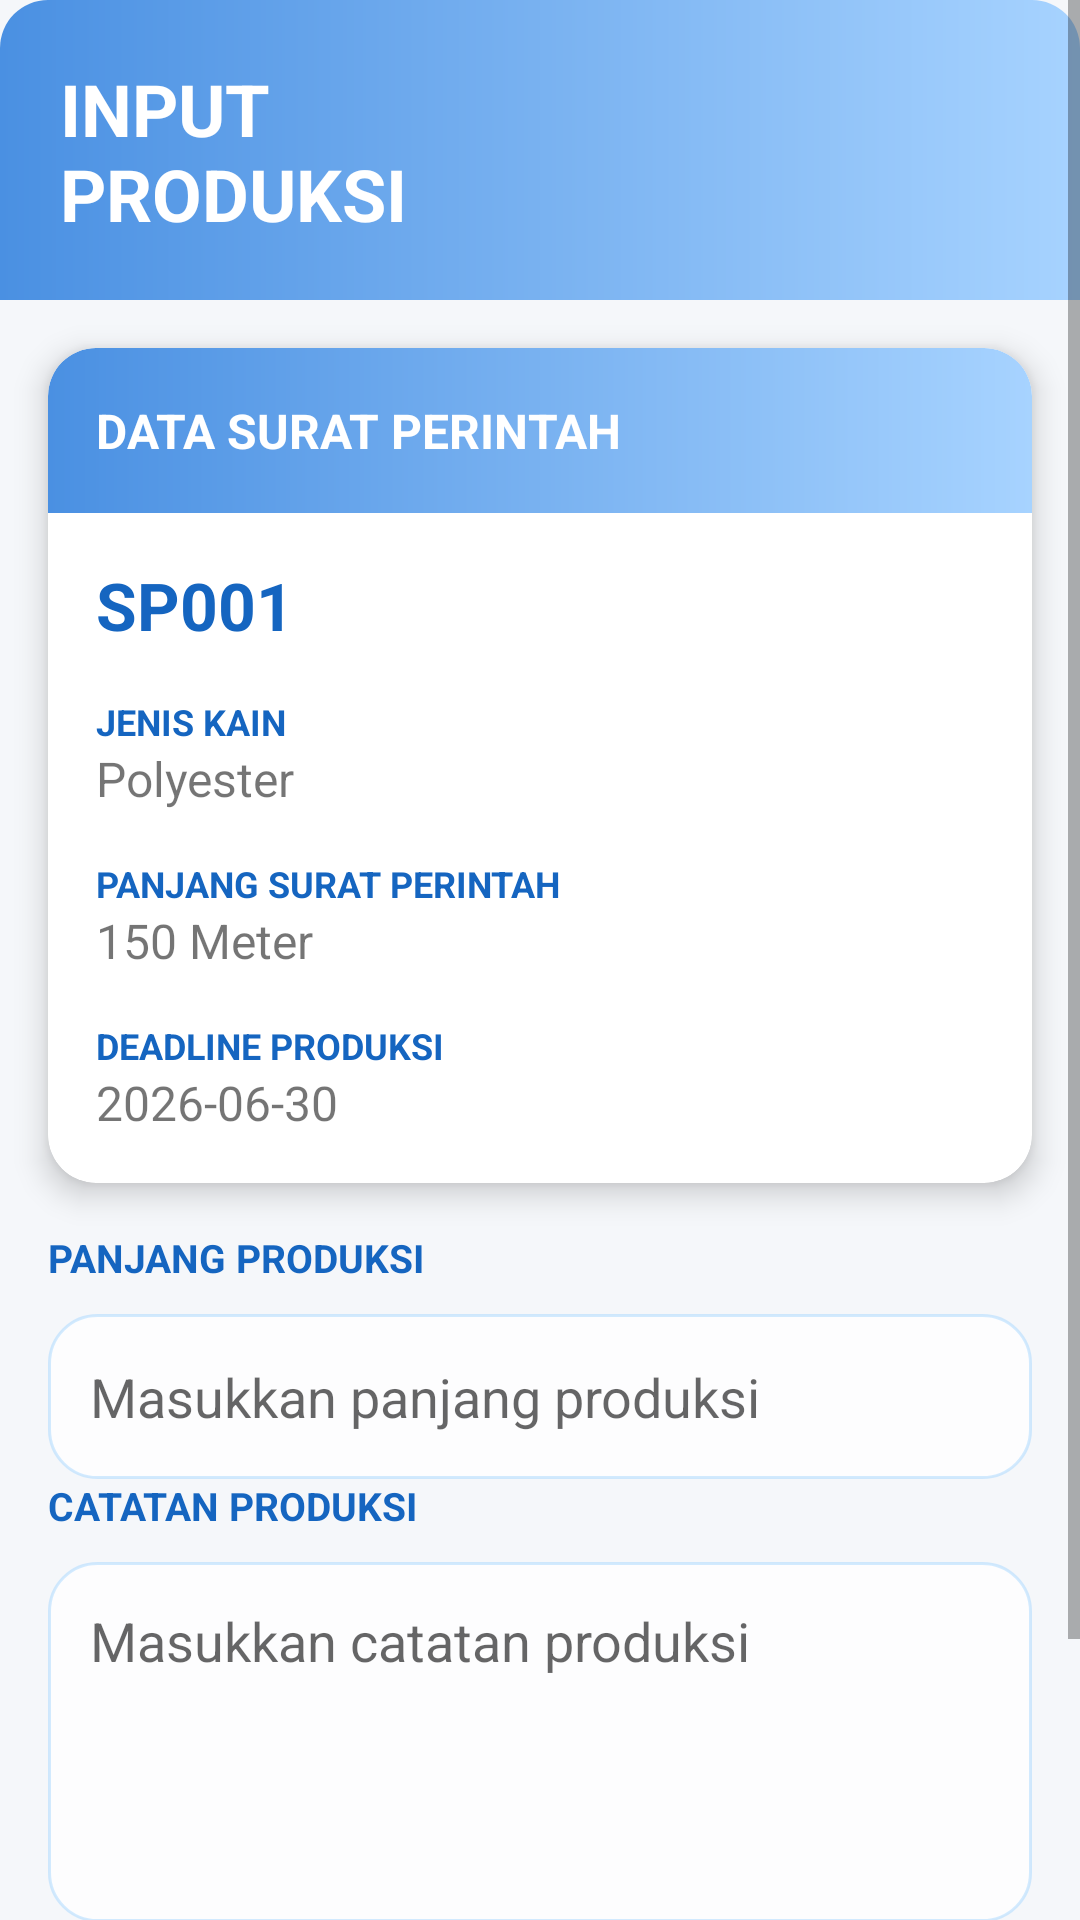

Here is an Android app screen rendered from its layout file. Give the layout XML and the strings, colors and styles it references.
<!-- AndroidManifest.xml: application theme Theme.TIASA -->
<!-- res/layout/activity_input_produksi.xml -->
<?xml version="1.0" encoding="utf-8"?>
<ScrollView
    xmlns:android="http://schemas.android.com/apk/res/android"
    xmlns:app="http://schemas.android.com/apk/res-auto"
    android:layout_width="match_parent"
    android:layout_height="match_parent"
    android:background="#F5F7FA">

    <LinearLayout
        android:layout_width="match_parent"
        android:layout_height="wrap_content"
        android:orientation="vertical">

        

        <LinearLayout
            android:layout_width="match_parent"
            android:layout_height="100dp"
            android:background="@drawable/bg_form_header"
            android:gravity="center_vertical"
            android:padding="20dp">

            <TextView
                android:layout_width="wrap_content"
                android:layout_height="wrap_content"
                android:text="INPUT&#10;PRODUKSI"
                android:textColor="#FFFFFF"
                android:textSize="24sp"
                android:textStyle="bold"/>

        </LinearLayout>

        

        <androidx.cardview.widget.CardView
            android:layout_width="match_parent"
            android:layout_height="wrap_content"
            android:layout_margin="16dp"
            app:cardCornerRadius="16dp"
            app:cardElevation="6dp">

            <LinearLayout
                android:layout_width="match_parent"
                android:layout_height="wrap_content"
                android:orientation="vertical">

                

                <LinearLayout
                    android:layout_width="match_parent"
                    android:layout_height="55dp"
                    android:background="@drawable/bg_form_header"
                    android:gravity="center_vertical"
                    android:paddingHorizontal="16dp">

                    <TextView
                        android:layout_width="wrap_content"
                        android:layout_height="wrap_content"
                        android:text="DATA SURAT PERINTAH"
                        android:textColor="#FFFFFF"
                        android:textStyle="bold"
                        android:textSize="16sp"/>

                </LinearLayout>

                

                <LinearLayout
                    android:layout_width="match_parent"
                    android:layout_height="wrap_content"
                    android:orientation="vertical"
                    android:padding="16dp">

                    <TextView
                        android:id="@+id/tvSpId"
                        android:layout_width="wrap_content"
                        android:layout_height="wrap_content"
                        android:text="SP001"
                        android:textColor="#1565C0"
                        android:textSize="22sp"
                        android:textStyle="bold"/>

                    <TextView
                        android:layout_width="wrap_content"
                        android:layout_height="wrap_content"
                        android:text="JENIS KAIN"
                        android:textColor="#1565C0"
                        android:textStyle="bold"
                        android:textSize="12sp"
                        android:layout_marginTop="16dp"/>

                    <TextView
                        android:id="@+id/tvJenisKainInfo"
                        android:layout_width="wrap_content"
                        android:layout_height="wrap_content"
                        android:text="Polyester"
                        android:textSize="16sp"/>

                    <TextView
                        android:layout_width="wrap_content"
                        android:layout_height="wrap_content"
                        android:text="PANJANG SURAT PERINTAH"
                        android:textColor="#1565C0"
                        android:textStyle="bold"
                        android:textSize="12sp"
                        android:layout_marginTop="16dp"/>

                    <TextView
                        android:id="@+id/tvPanjangInfo"
                        android:layout_width="wrap_content"
                        android:layout_height="wrap_content"
                        android:text="150 Meter"
                        android:textSize="16sp"/>

                    <TextView
                        android:layout_width="wrap_content"
                        android:layout_height="wrap_content"
                        android:text="DEADLINE PRODUKSI"
                        android:textColor="#1565C0"
                        android:textStyle="bold"
                        android:textSize="12sp"
                        android:layout_marginTop="16dp"/>

                    <TextView
                        android:id="@+id/tvDeadlineInfo"
                        android:layout_width="wrap_content"
                        android:layout_height="wrap_content"
                        android:text="2026-06-30"
                        android:textSize="16sp"/>

                </LinearLayout>

            </LinearLayout>

        </androidx.cardview.widget.CardView>

        

        <LinearLayout
            android:layout_width="match_parent"
            android:layout_height="wrap_content"
            android:orientation="vertical"
            android:paddingHorizontal="16dp">

            <TextView
                android:layout_width="wrap_content"
                android:layout_height="wrap_content"
                android:text="PANJANG PRODUKSI"
                android:textColor="#1565C0"
                android:textStyle="bold"
                android:textSize="13sp"
                android:layout_marginBottom="10dp"/>

            <EditText
                android:id="@+id/etPanjangProduksi"
                android:layout_width="match_parent"
                android:layout_height="55dp"
                android:background="@drawable/bg_edittext"
                android:hint="Masukkan panjang produksi"
                android:inputType="number"
                android:padding="14dp"/>

            <TextView
                android:id="@+id/tvPanjangError"
                android:layout_width="wrap_content"
                android:layout_height="wrap_content"
                android:textColor="#D32F2F"
                android:textSize="12sp"
                android:visibility="gone"
                android:layout_marginTop="6dp"
                android:layout_marginBottom="24dp"/>

            <TextView
                android:layout_width="wrap_content"
                android:layout_height="wrap_content"
                android:text="CATATAN PRODUKSI"
                android:textColor="#1565C0"
                android:textStyle="bold"
                android:textSize="13sp"
                android:layout_marginBottom="10dp"/>

            <EditText
                android:id="@+id/etCatatan"
                android:layout_width="match_parent"
                android:layout_height="120dp"
                android:background="@drawable/bg_edittext"
                android:gravity="top"
                android:hint="Masukkan catatan produksi"
                android:padding="14dp"/>

            <Button
                android:id="@+id/btnSimpanProduksi"
                android:layout_width="match_parent"
                android:layout_height="55dp"
                android:layout_marginTop="24dp"
                android:layout_marginBottom="30dp"
                android:text="SIMPAN PRODUKSI"
                android:textColor="#FFFFFF"
                android:textStyle="bold"
                android:background="@drawable/bg_button"/>

        </LinearLayout>

    </LinearLayout>

</ScrollView>
<!-- resources referenced by this layout -->
<resources>
  <!-- drawable bg_button (drawable) -->
  <?xml version="1.0" encoding="utf-8"?>
  <shape xmlns:android="http://schemas.android.com/apk/res/android">
  
      <corners android:radius="18dp"/>
  
      <gradient
          android:angle="0"
          android:startColor="#4FA3FF"
          android:centerColor="#5C8DFF"
          android:endColor="#3D6FFF"/>
  
  </shape>
  <!-- drawable bg_edittext (drawable) -->
  <?xml version="1.0" encoding="utf-8"?>
  <shape xmlns:android="http://schemas.android.com/apk/res/android">
  
      <corners android:radius="16dp"/>
  
      <solid android:color="#CCFFFFFF"/>
  
      <stroke
          android:width="1dp"
          android:color="#80A7D8FF"/>
  
  </shape>
  <!-- drawable bg_form_header (drawable) -->
  <?xml version="1.0" encoding="utf-8"?>
  <shape xmlns:android="http://schemas.android.com/apk/res/android">
  
      <gradient
          android:startColor="#4A90E2"
          android:endColor="#A7D3FF"
          android:angle="0"/>
  
      <corners
          android:topLeftRadius="16dp"
          android:topRightRadius="16dp"/>
  
  </shape>
  <style name="Theme.TIASA" parent="Theme.MaterialComponents.DayNight.NoActionBar">
          <item name="colorPrimary">#4FA3FF</item>
          <item name="colorPrimaryVariant">#3D6FFF</item>
          <item name="colorOnPrimary">#FFFFFF</item>
  
          <item name="colorSecondary">#7BB8FF</item>
          <item name="colorSecondaryVariant">#5C8DFF</item>
          <item name="colorOnSecondary">#FFFFFF</item>
  
          <item name="android:statusBarColor">#4FA3FF</item>
          <item name="android:windowBackground">@android:color/white</item>
      </style>
</resources>
